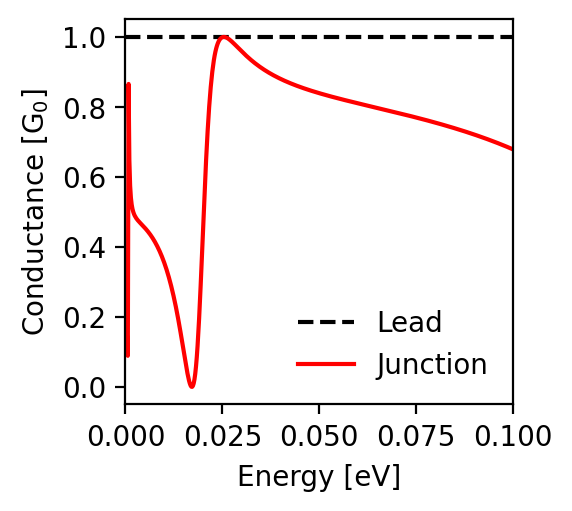

Values plotted in this chart, from the file beside it:
energy; conductance_lead; conductance_junction
-0.1; 1.0; 0.679
-0.0998; 1.0; 0.68
-0.0996; 1.0; 0.681
-0.0994; 1.0; 0.682
-0.0992; 1.0; 0.683
-0.099; 1.0; 0.684
-0.0988; 1.0; 0.684
-0.0986; 1.0; 0.685
-0.0984; 1.0; 0.686
-0.0982; 1.0; 0.687
-0.098; 1.0; 0.688
-0.0978; 1.0; 0.689
-0.0976; 1.0; 0.69
-0.0974; 1.0; 0.691
-0.0972; 1.0; 0.692
-0.097; 1.0; 0.693
-0.0968; 1.0; 0.694
-0.0966; 1.0; 0.694
-0.0964; 1.0; 0.695
-0.0962; 1.0; 0.696
-0.096; 1.0; 0.697
-0.0958; 1.0; 0.698
-0.0956; 1.0; 0.699
-0.0954; 1.0; 0.7
-0.0952; 1.0; 0.7
-0.095; 1.0; 0.701
-0.0948; 1.0; 0.702
-0.0946; 1.0; 0.703
-0.0944; 1.0; 0.704
-0.0942; 1.0; 0.705
-0.094; 1.0; 0.705
-0.0938; 1.0; 0.706
-0.0936; 1.0; 0.707
-0.0934; 1.0; 0.708
-0.0932; 1.0; 0.709
-0.093; 1.0; 0.71
-0.0928; 1.0; 0.71
-0.0926; 1.0; 0.711
-0.0924; 1.0; 0.712
-0.0922; 1.0; 0.713
-0.092; 1.0; 0.713
-0.0918; 1.0; 0.714
-0.0916; 1.0; 0.715
-0.0914; 1.0; 0.716
-0.0912; 1.0; 0.717
-0.091; 1.0; 0.717
-0.0908; 1.0; 0.718
-0.0906; 1.0; 0.719
-0.0904; 1.0; 0.72
-0.0902; 1.0; 0.72
-0.09; 1.0; 0.721
-0.0898; 1.0; 0.722
-0.0896; 1.0; 0.723
-0.0894; 1.0; 0.723
-0.0892; 1.0; 0.724
-0.089; 1.0; 0.725
-0.0888; 1.0; 0.726
-0.0886; 1.0; 0.726
-0.0884; 1.0; 0.727
-0.0882; 1.0; 0.728
... 941 more rows
